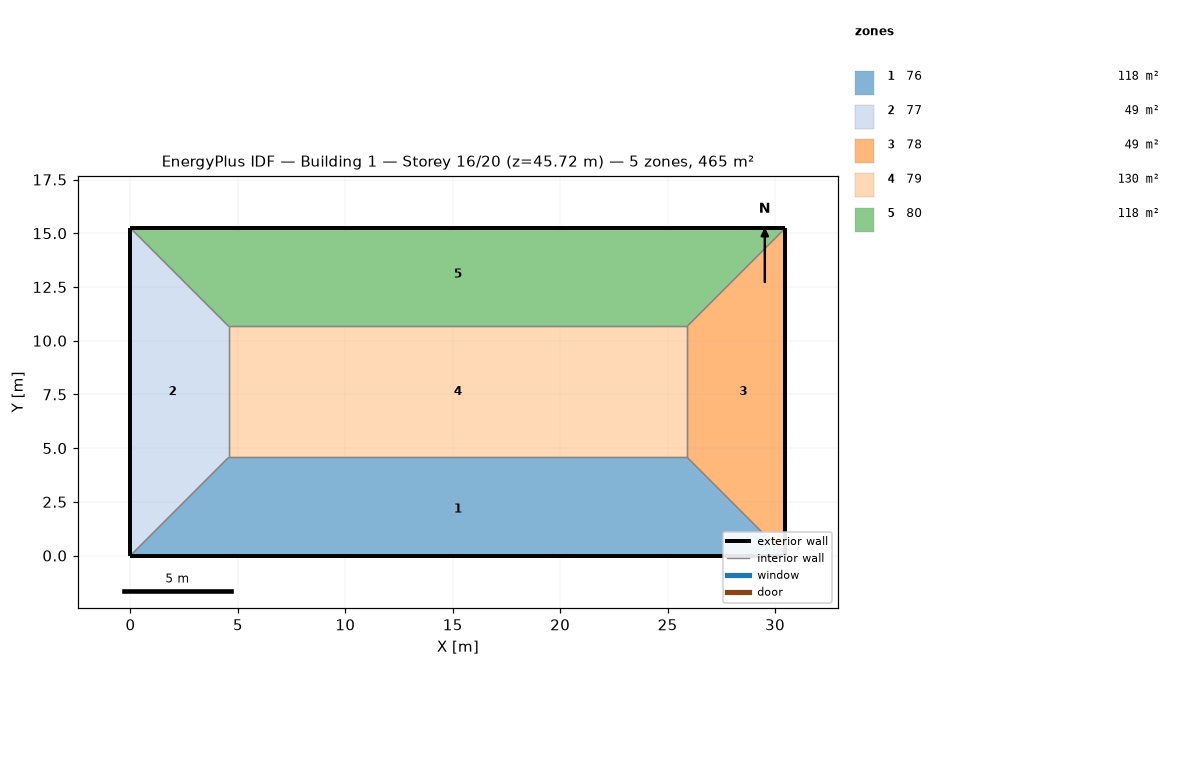
=== STOREY PLAN SPEC (per zone: floor XY polygon, exterior-wall plan segments, windows/doors) ===
zone 1: 76  (118.5 m²)
  floor: (25.91, 4.57) (30.48, 0.00) (0.00, 0.00) (4.57, 4.57)
  exterior wall: (0.00, 0.00) – (30.48, 0.00)  [30.5 m]
  interior walls: 3
zone 2: 77  (48.8 m²)
  floor: (0.00, 15.24) (4.57, 10.67) (4.57, 4.57) (0.00, 0.00)
  exterior wall: (0.00, 15.24) – (0.00, 0.00)  [15.2 m]
  interior walls: 3
zone 3: 78  (48.8 m²)
  floor: (30.48, 15.24) (30.48, 0.00) (25.91, 4.57) (25.91, 10.67)
  exterior wall: (30.48, 0.00) – (30.48, 15.24)  [15.2 m]
  interior walls: 3
zone 4: 79  (130.1 m²)
  floor: (25.91, 10.67) (25.91, 4.57) (4.57, 4.57) (4.57, 10.67)
  interior walls: 4
zone 5: 80  (118.5 m²)
  floor: (30.48, 15.24) (25.91, 10.67) (4.57, 10.67) (0.00, 15.24)
  exterior wall: (30.48, 15.24) – (0.00, 15.24)  [30.5 m]
  interior walls: 3

=== DERIVED (storey summary) ===
Building: Building 1
Storey: 16 of 20  (floor level z = 45.72 m)
Storey gross floor area: 464.5 m²
Zones on this storey: 5
  - 76: floor 118.5 m²; exterior wall 30.5 m (92.9 m²); WWR 0.0%
  - 77: floor 48.8 m²; exterior wall 15.2 m (46.5 m²); WWR 0.0%
  - 78: floor 48.8 m²; exterior wall 15.2 m (46.5 m²); WWR 0.0%
  - 79: floor 130.1 m²
  - 80: floor 118.5 m²; exterior wall 30.5 m (92.9 m²); WWR 0.0%
Zone adjacency (shared interzone walls):
  - 76 ↔ 77
  - 76 ↔ 78
  - 76 ↔ 79
  - 77 ↔ 79
  - 77 ↔ 80
  - 78 ↔ 79
  - 78 ↔ 80
  - 79 ↔ 80